Run: headless pygame with SDL's dummy video driver; simulated clock (each Clock.tick advances the game by its frame time, no real sleeping); random seed 0; keys injected as events and as key.get_pressed() state; no mouse input.
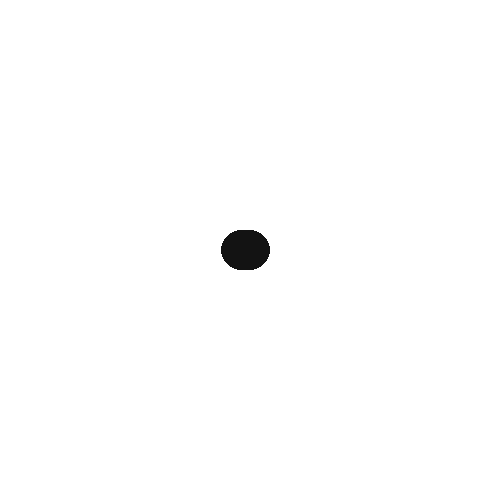
Frame 1 of 4 · flips 1–60 · no input
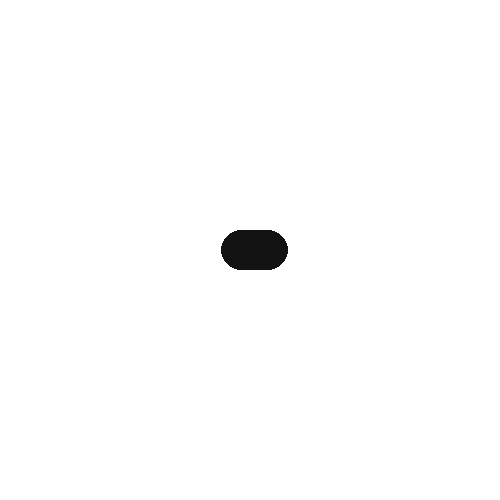
Frame 2 of 4 · flips 61–180 · tapped SPACE, RETURN · held RIGHT (→), D
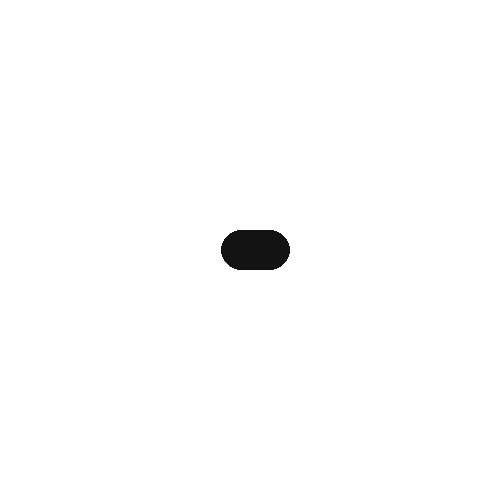
Frame 3 of 4 · flips 181–300 · held DOWN (↓), S
Frame 4 of 4 · flips 301–420 · held LEFT (←), A, UP (↑), W · screen unchanged from frame 3, image omitted

The pygame program that drew these frames:

import pygame
from random import choice

pygame.init()
window = pygame.display.set_mode((500, 500))
window.fill((255, 255, 255))
pygame.display.set_caption('circles')
Clock = pygame.time.Clock()


class Circle(object):
    def __init__(self, x: int, y: int, color: tuple, radius: int):
        self.x = x
        self.y = y
        self.color = color
        self.radius = radius
        self.vel = 50
    def spawn(self, window):
        pygame.draw.circle(window, self.color, (self.x, self.y), self.radius)
    def move(self):
        direction = choice([1, -1])
        if self.x > 400:
            self.y += 1*direction
        else:
            self.x += 1*direction
def draw():
    circle.spawn(window)
    circle.move()
    pygame.display.update()
circle = Circle(250, 250,(19, 19, 19), 20)
run = True
while run:
    Clock.tick(60)
    for event in pygame.event.get():
        if event.type == pygame.QUIT:
            run = False
    draw()
pygame.quit()
